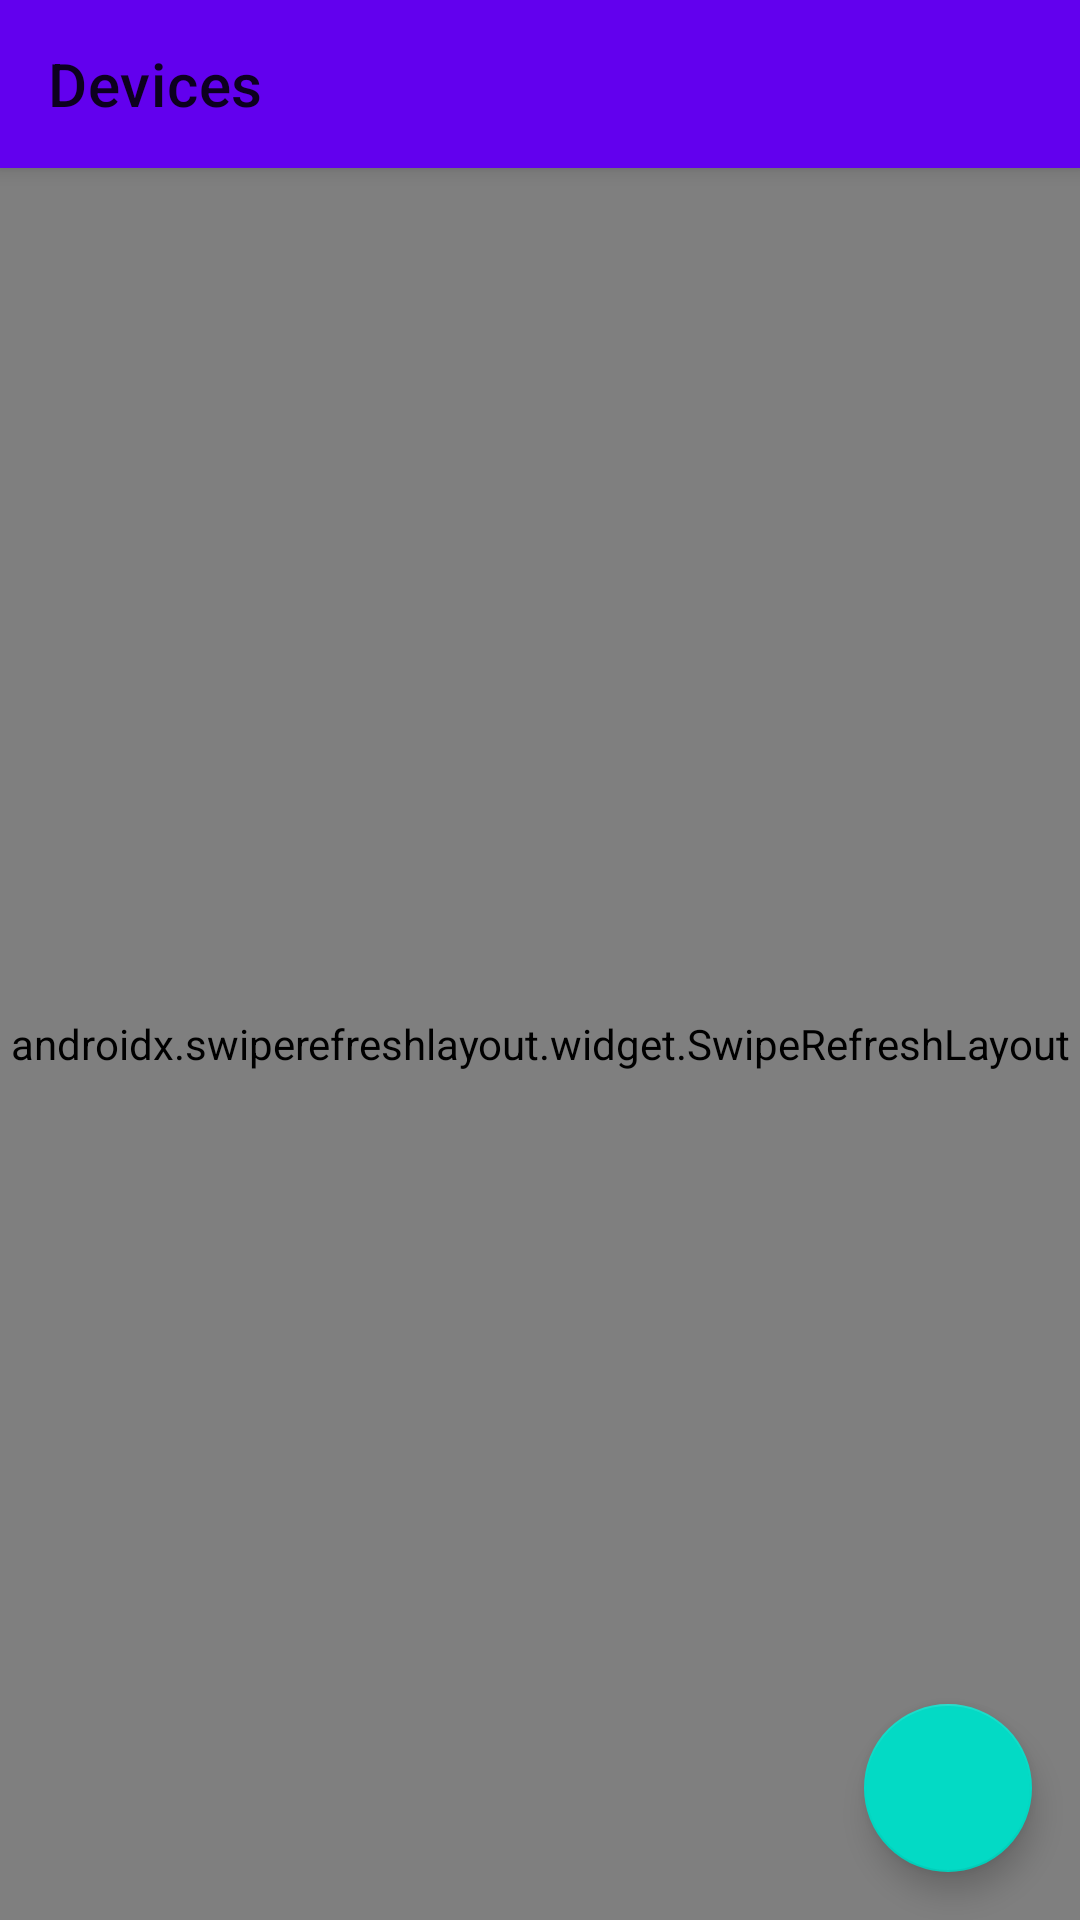

Produce the Android XML layout that renders to this screen, including the resource entries it uses.
<!-- AndroidManifest.xml: application theme Theme.TurboMesh -->
<!-- res/layout/fragment_device_list.xml -->
<?xml version="1.0" encoding="utf-8"?>
<androidx.coordinatorlayout.widget.CoordinatorLayout
    xmlns:android="http://schemas.android.com/apk/res/android"
    xmlns:app="http://schemas.android.com/apk/res-auto"
    android:layout_width="match_parent"
    android:layout_height="match_parent">

    <com.google.android.material.appbar.AppBarLayout
        android:layout_width="match_parent"
        android:layout_height="wrap_content"
        android:theme="@style/ThemeOverlay.Material3.ActionBar">

        <com.google.android.material.appbar.MaterialToolbar
            android:id="@+id/toolbar"
            android:layout_width="match_parent"
            android:layout_height="?attr/actionBarSize"
            app:title="@string/nav_devices" />

    </com.google.android.material.appbar.AppBarLayout>

    <androidx.swiperefreshlayout.widget.SwipeRefreshLayout
        android:id="@+id/swipe_refresh"
        android:layout_width="match_parent"
        android:layout_height="match_parent"
        app:layout_behavior="@string/appbar_scrolling_view_behavior">

        <androidx.recyclerview.widget.RecyclerView
            android:id="@+id/recycler_devices"
            android:layout_width="match_parent"
            android:layout_height="match_parent"
            android:clipToPadding="false"
            android:paddingBottom="80dp" />

    </androidx.swiperefreshlayout.widget.SwipeRefreshLayout>

    <TextView
        android:id="@+id/text_empty_state"
        android:layout_width="wrap_content"
        android:layout_height="wrap_content"
        android:layout_gravity="center"
        android:gravity="center"
        android:text="@string/no_devices_found"
        android:visibility="gone"
        android:padding="24dp"
        android:textAppearance="?attr/textAppearanceBodyMedium" />

    <ProgressBar
        android:id="@+id/scanning_indicator"
        android:layout_width="wrap_content"
        android:layout_height="wrap_content"
        android:layout_gravity="top|end"
        android:layout_marginTop="72dp"
        android:layout_marginEnd="16dp"
        android:visibility="gone"
        style="?android:attr/progressBarStyleSmall" />

    <com.google.android.material.floatingactionbutton.FloatingActionButton
        android:id="@+id/fab_scan"
        android:layout_width="wrap_content"
        android:layout_height="wrap_content"
        android:layout_gravity="bottom|end"
        android:layout_margin="16dp"
        android:contentDescription="@string/nav_devices"
        app:srcCompat="@drawable/ic_scan" />

</androidx.coordinatorlayout.widget.CoordinatorLayout>
<!-- resources referenced by this layout -->
<resources>
  <string name="nav_devices">Devices</string>
  <string name="no_devices_found">No devices found.\nTap the scan button to discover mesh nodes.</string>
  <style name="Theme.TurboMesh" parent="Theme.MaterialComponents.DayNight.DarkActionBar">
          <item name="colorPrimary">@color/purple_500</item>
          <item name="colorPrimaryVariant">@color/purple_700</item>
          <item name="colorOnPrimary">@color/white</item>
          <item name="colorSecondary">@color/teal_200</item>
          <item name="colorSecondaryVariant">@color/teal_700</item>
          <item name="colorOnSecondary">@color/black</item>
          <item name="android:statusBarColor">?attr/colorPrimaryVariant</item>
          <item name="windowActionBar">false</item>
          <item name="windowNoTitle">true</item>
      </style>
  <color name="purple_500">#FF6200EE</color>
  <color name="purple_700">#FF3700B3</color>
  <color name="white">#FFFFFFFF</color>
  <color name="teal_200">#FF03DAC5</color>
  <color name="teal_700">#FF018786</color>
  <color name="black">#FF000000</color>
</resources>
